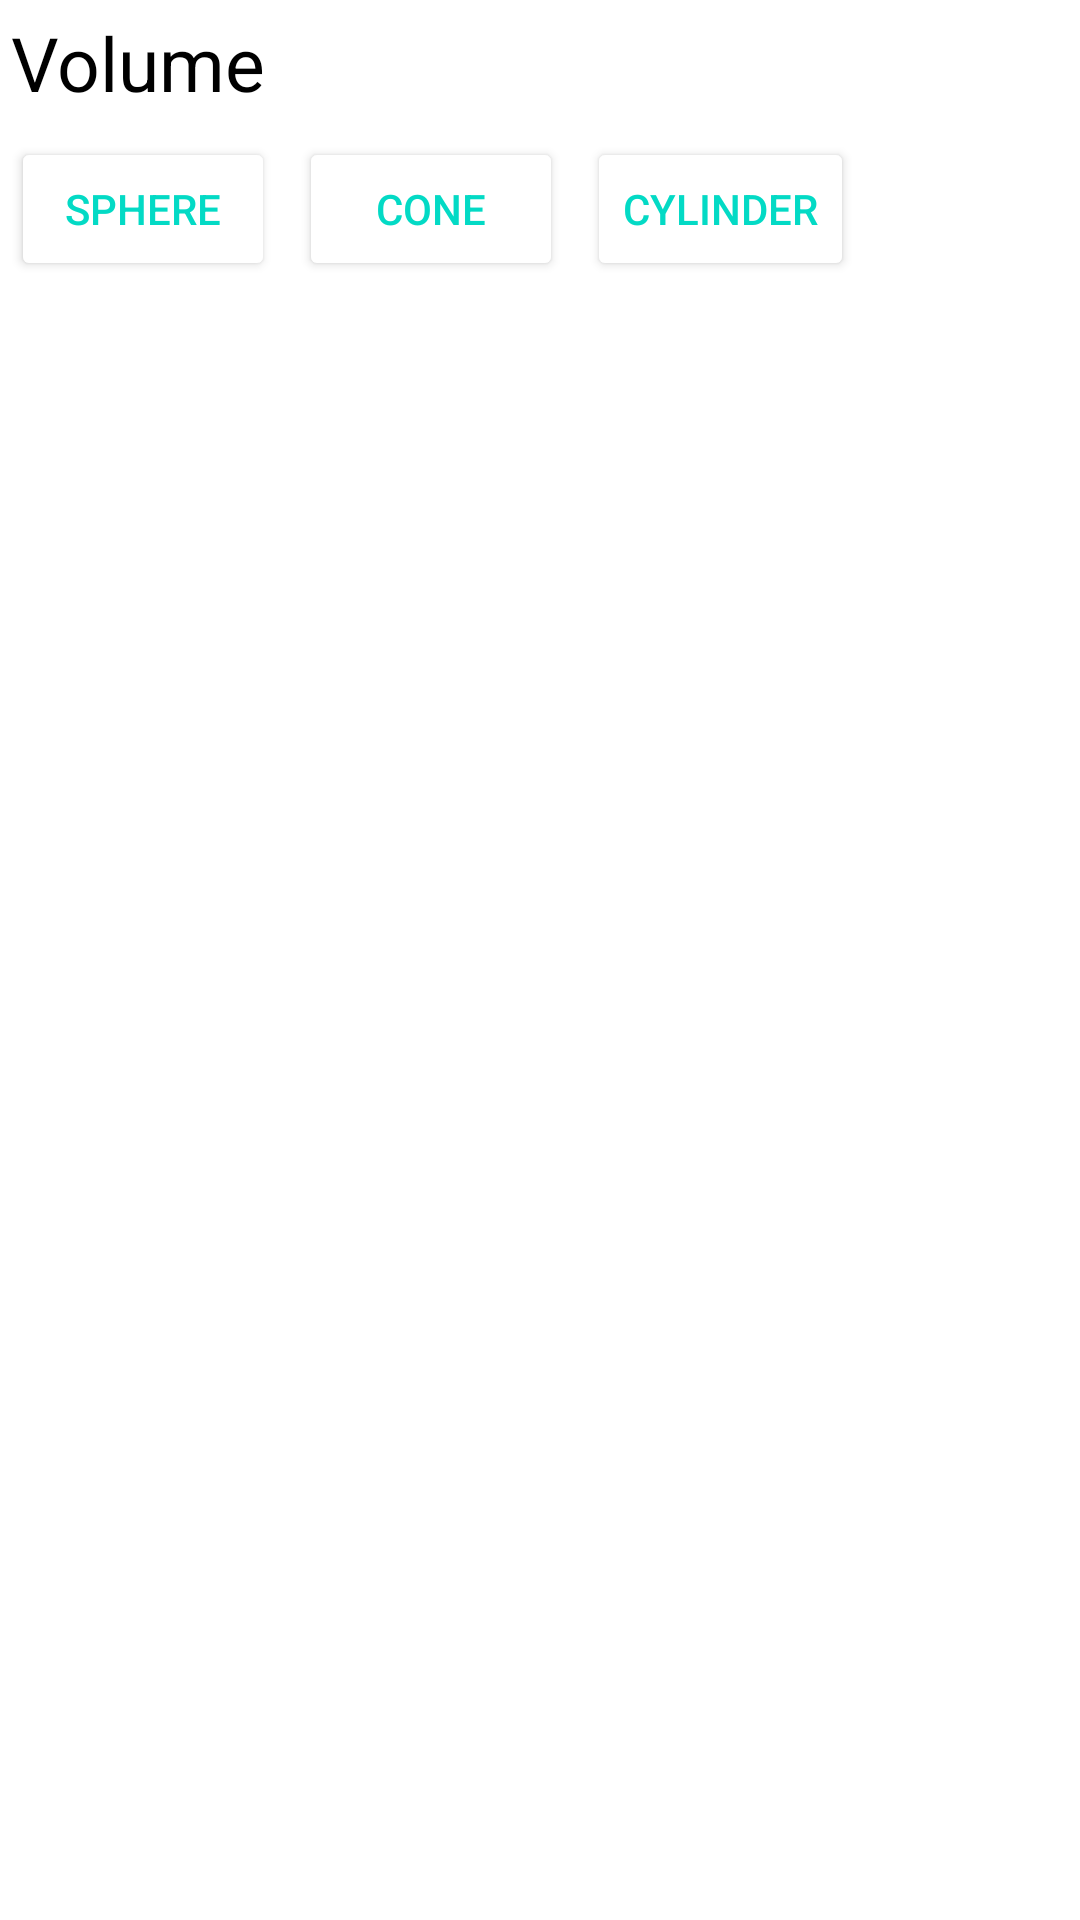

This screen was rendered from an Android layout file. Write that file and the resources it references.
<!-- AndroidManifest.xml: application theme AppTheme -->
<!-- res/layout/activity_geometry.xml -->
<?xml version="1.0" encoding="utf-8"?>
<RelativeLayout xmlns:android="http://schemas.android.com/apk/res/android"
    xmlns:tools="http://schemas.android.com/tools"
    android:id="@+id/activity_geometry"
    android:layout_width="match_parent"
    android:layout_height="match_parent"
    android:paddingBottom="@dimen/activity_vertical_margin"
    android:paddingLeft="@dimen/activity_horizontal_margin"
    android:paddingRight="@dimen/activity_horizontal_margin"
    android:paddingTop="@dimen/activity_vertical_margin"
    tools:context="com.reedschrier.calculator.Geometry">

    <TextView
        android:id="@+id/volume"
        android:layout_width="wrap_content"
        android:layout_height="wrap_content"
        android:layout_margin="4dp"
        android:textSize="25sp"
        android:textColor="@android:color/black"
        android:text="@string/volume" />

    <Button
        android:id="@+id/sphere"
        android:layout_width="wrap_content"
        android:layout_height="wrap_content"
        android:layout_below="@id/volume"
        android:layout_margin="4dp"
        android:backgroundTint="@android:color/background_light"
        android:textColor="@color/colorAccent"
        android:text="@string/sphere"
        android:onClick="sphere"/>

    <Button
        android:id="@+id/cone"
        android:layout_width="wrap_content"
        android:layout_height="wrap_content"
        android:layout_below="@id/volume"
        android:layout_toRightOf="@id/sphere"
        android:layout_toEndOf="@id/sphere"
        android:layout_margin="4dp"
        android:backgroundTint="@android:color/background_light"
        android:textColor="@color/colorAccent"
        android:text="@string/cone"
        android:onClick="cone"/>

    <Button
        android:id="@+id/cylinder"
        android:layout_width="wrap_content"
        android:layout_height="wrap_content"
        android:layout_below="@id/volume"
        android:layout_toRightOf="@id/cone"
        android:layout_toEndOf="@id/cone"
        android:layout_margin="4dp"
        android:backgroundTint="@android:color/background_light"
        android:textColor="@color/colorAccent"
        android:text="@string/cylinder"
        android:onClick="cylinder"/>

</RelativeLayout>
<!-- resources referenced by this layout -->
<resources>
  <string name="cone">cone</string>
  <string name="cylinder">cylinder</string>
  <string name="sphere">sphere</string>
  <string name="volume">Volume</string>
  <!-- not gathered from this repository: default colours our renderer supplied (Android Studio template values) -->
  <color name="colorAccent">#FF03DAC5</color>
</resources>
